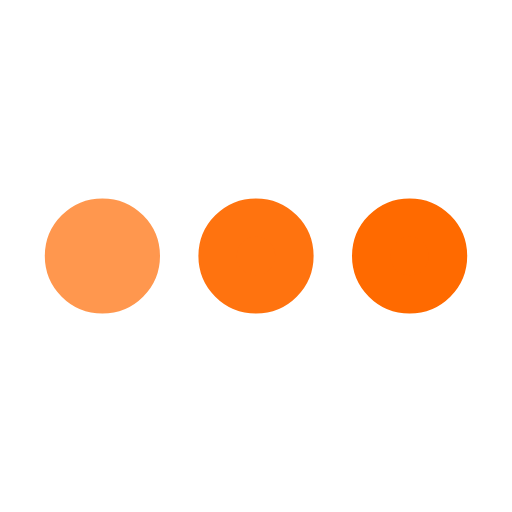
t = 0.00 s
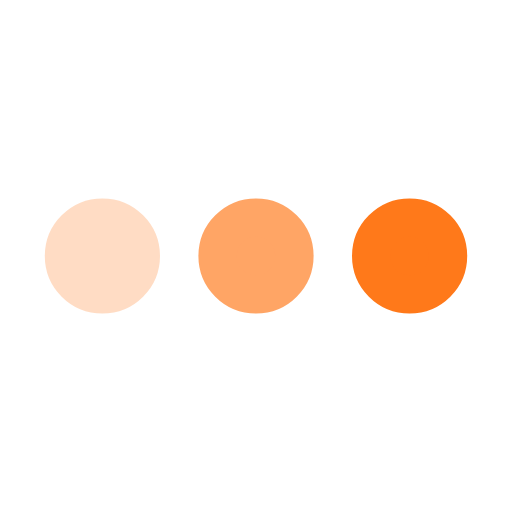
t = 0.25 s
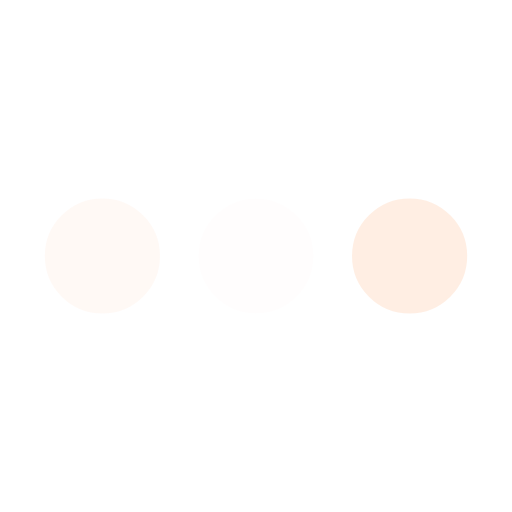
t = 0.75 s
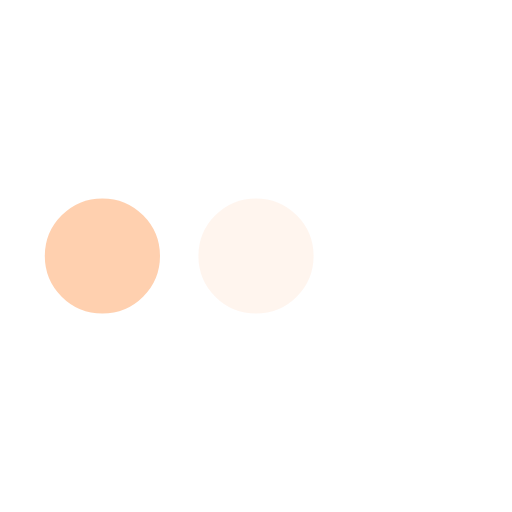
t = 1.00 s
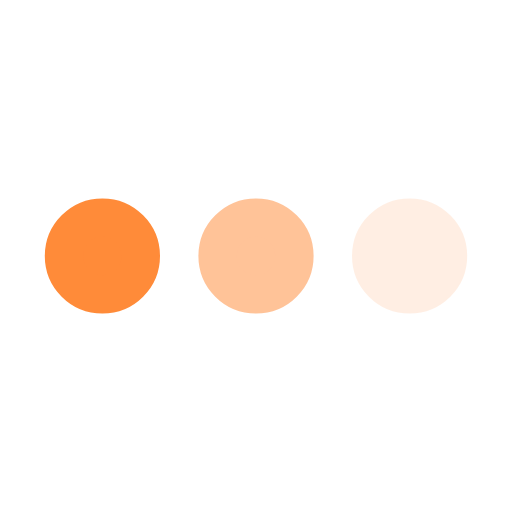
t = 1.25 s
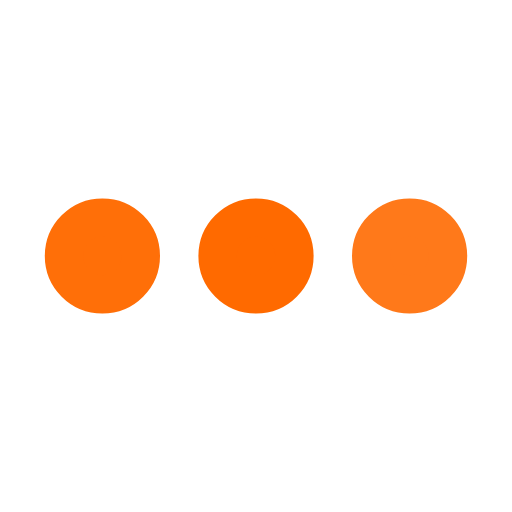
t = 1.75 s

The animated SVG that drew these frames (rendered in a browser with its animation timeline set to each time). Animation: 3 SMIL elements (animate=3); one cycle of 2.00 s, repeats indefinitely.

<svg xmlns='http://www.w3.org/2000/svg' viewBox='0 0 200 200'><circle fill='#FF6A00' stroke='#FF6A00' stroke-width='15' r='15' cx='40' cy='100'><animate attributeName='opacity' calcMode='spline' dur='2' values='1;0;1;' keySplines='.5 0 .5 1;.5 0 .5 1' repeatCount='indefinite' begin='-.4'></animate></circle><circle fill='#FF6A00' stroke='#FF6A00' stroke-width='15' r='15' cx='100' cy='100'><animate attributeName='opacity' calcMode='spline' dur='2' values='1;0;1;' keySplines='.5 0 .5 1;.5 0 .5 1' repeatCount='indefinite' begin='-.2'></animate></circle><circle fill='#FF6A00' stroke='#FF6A00' stroke-width='15' r='15' cx='160' cy='100'><animate attributeName='opacity' calcMode='spline' dur='2' values='1;0;1;' keySplines='.5 0 .5 1;.5 0 .5 1' repeatCount='indefinite' begin='0'></animate></circle></svg>
